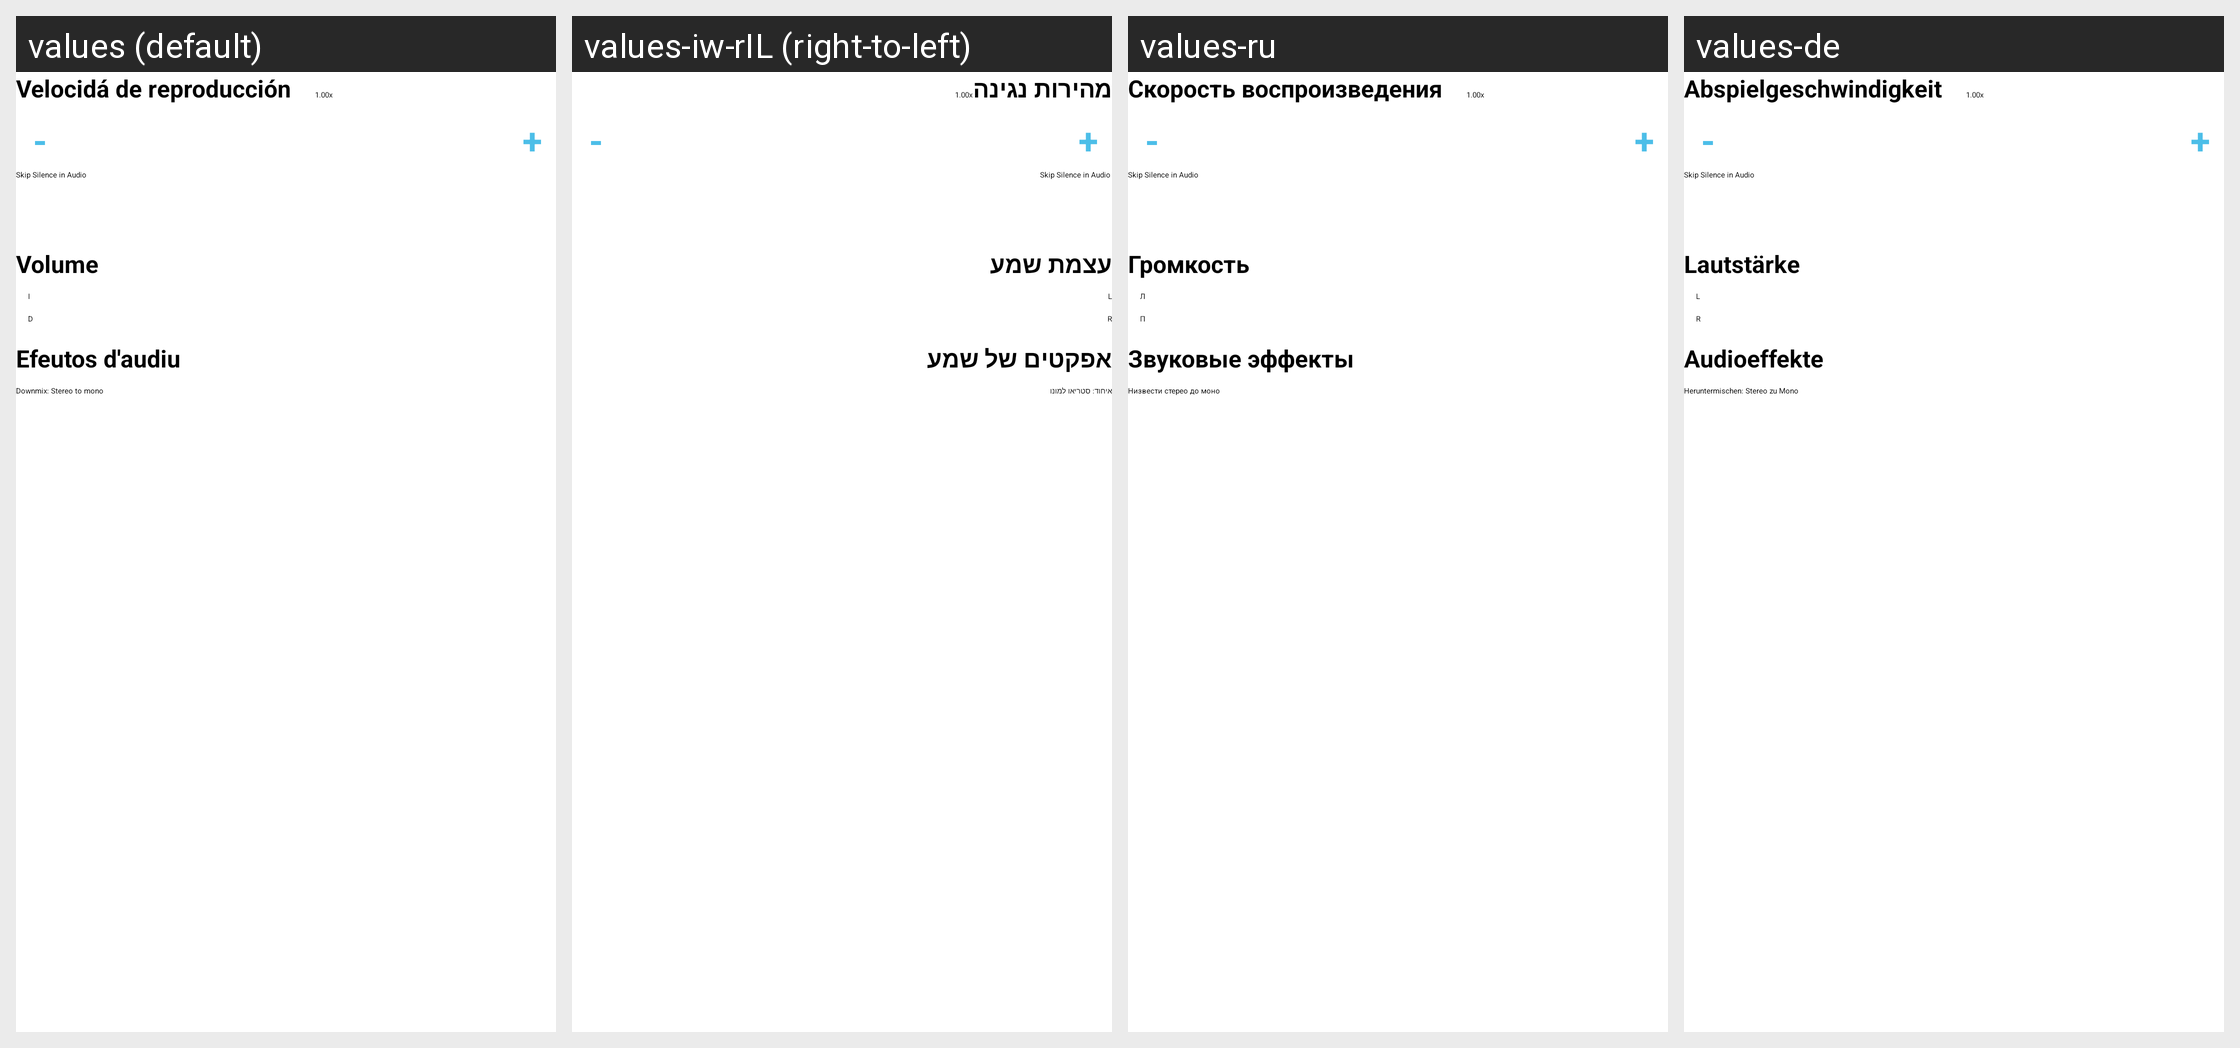

Locale-by-locale string values for the Android screen shown in this grid:
Android screen res/layout/audio_controls.xml rendered under 4 locales, left to right: values (default), values-iw-rIL (right-to-left), values-ru, values-de. Device: Nexus 5 (rendered at 1080×1920; each locale shown at half size, 540×960, under a caption strip naming it); theme Theme.MaterialComponents.DayNight.NoActionBar.
Other locales in the repository, not shown: values-af, values-ar, values-az, values-be, values-bg, values-bn, values-bs, values-ca, values-cs-rCZ, values-da, values-el, values-en, values-es, values-es-rES, values-es-rUS, values-et, values-fa, values-fi, values-fr, values-fr-rCA, values-gl, values-gl-rES, values-hi, values-hi-rIN, values-hr, values-hu, values-hy, values-id, values-in, values-is, values-it, values-ja, values-ka, values-kk, values-kn-rIN, values-ko, values-lt, values-lv, values-ml, values-my, values-nb, values-nl, values-no-rNB, values-pa, values-pl, values-pl-rPL, values-pt, values-pt-rBR, values-pt-rPT, values-ro-rRO, values-si, values-sr, values-sv, values-sv-rSE, values-sw, values-ta, values-te, values-th, values-tl, values-tr, values-uk, values-uk-rUA, values-vi, values-zh-rCN, values-zh-rTW, values-zu.
Strings drawn on this screen, with the default value and each locale's value (text and hints the layout hard-codes, and strings that could not be matched under every locale, appear in the picture but are not listed):

pref_skip_silence_title
  values: Skip Silence in Audio
  values-iw-rIL: Skip Silence in Audio  [not translated; the default value is used]
  values-ru: Skip Silence in Audio  [not translated; the default value is used]
  values-de: Skip Silence in Audio  [not translated; the default value is used]

volume
  values: Volume
  values-iw-rIL: עצמת שמע
  values-ru: Громкость
  values-de: Lautstärke

stereo_to_mono
  values: Downmix: Stereo to mono
  values-iw-rIL: איחוד: סטריאו למונו
  values-ru: Низвести стерео до моно
  values-de: Heruntermischen: Stereo zu Mono
